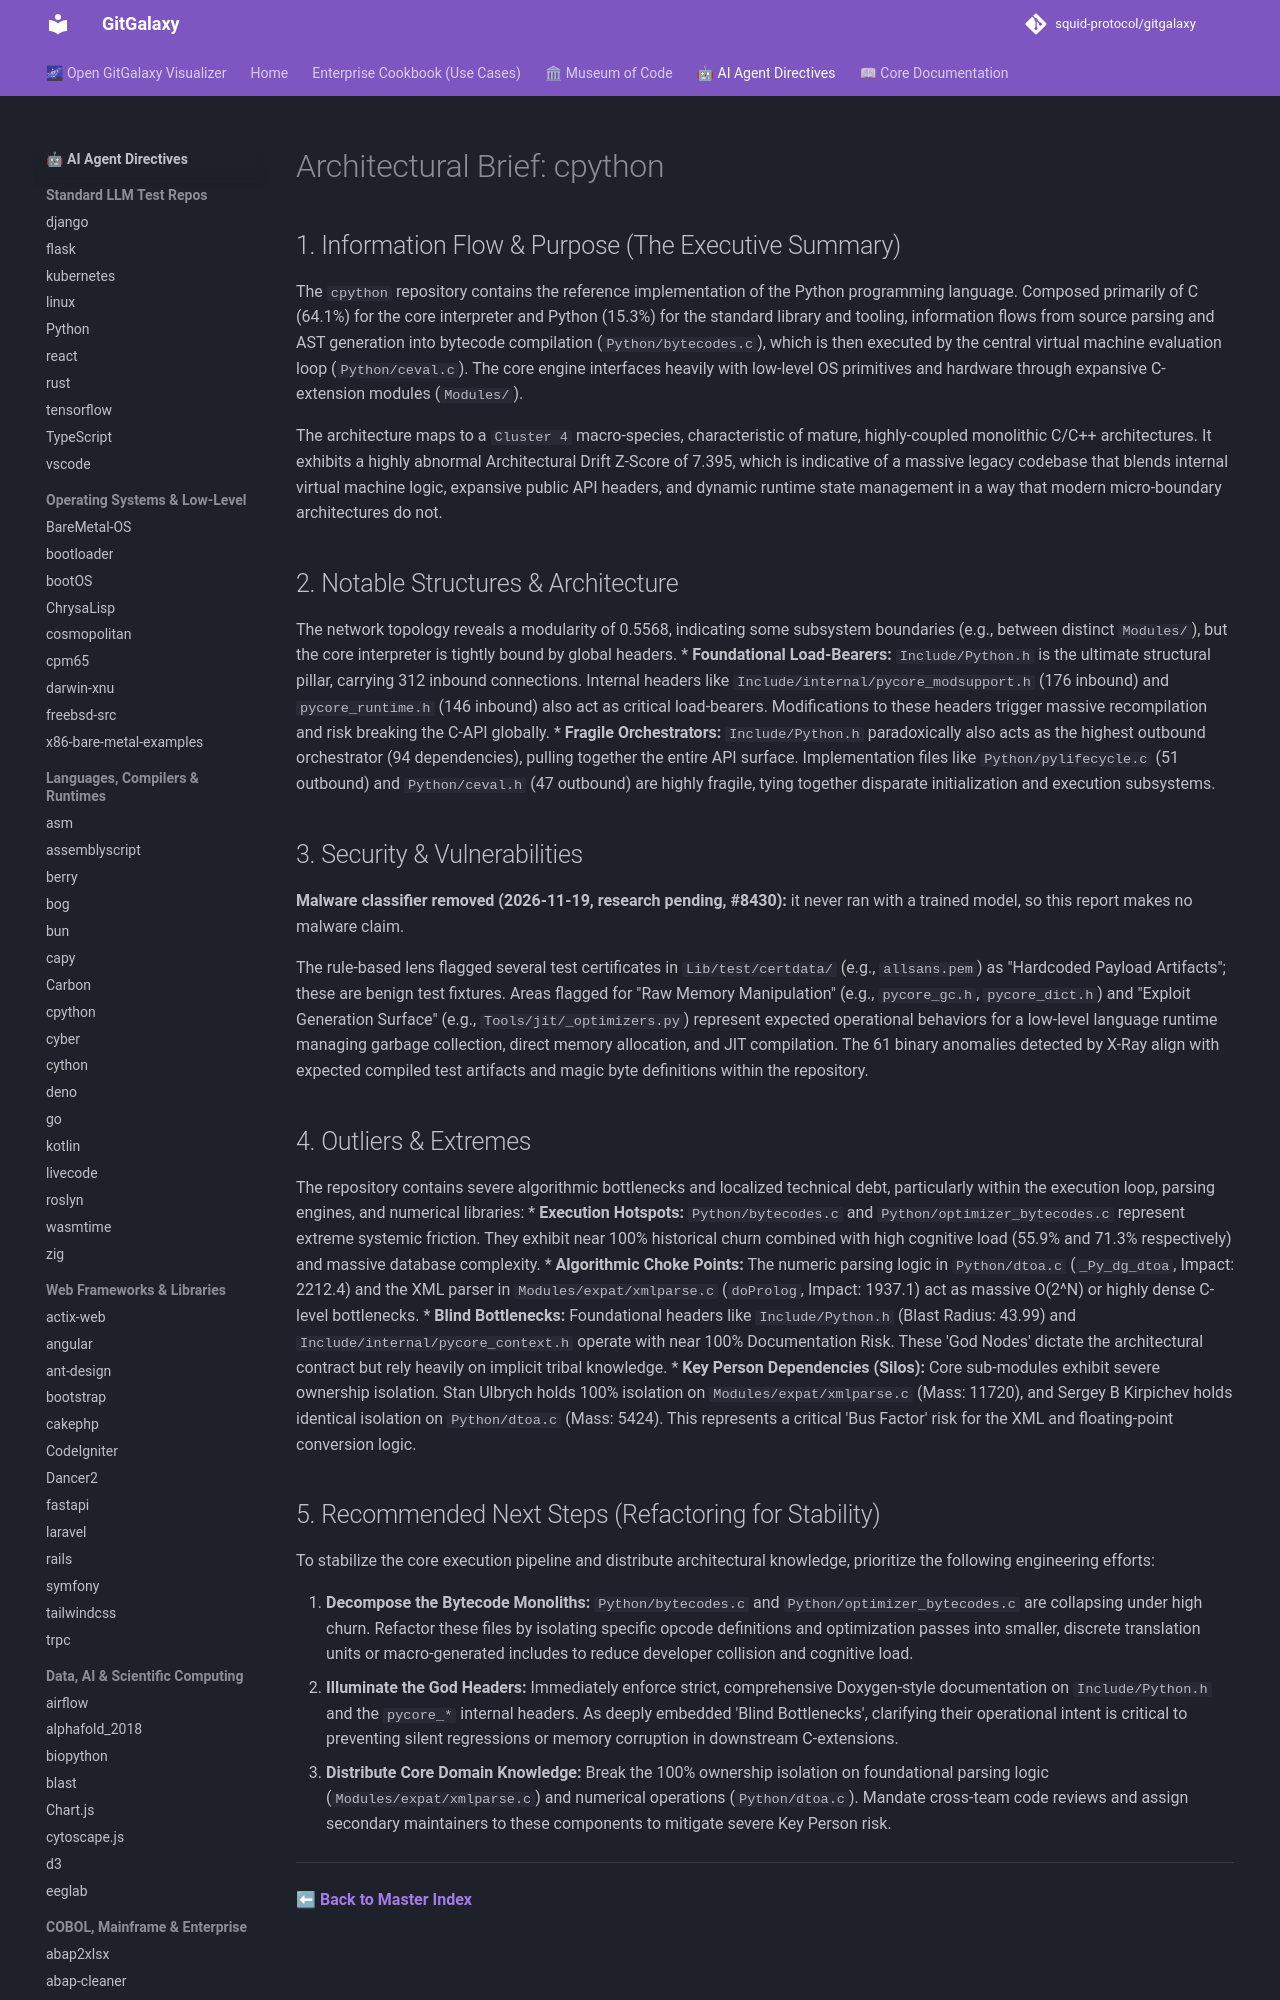

repository: squid-protocol/gitgalaxy · page: LLM-reports/cpython_llm_report/index.html · generator: mkdocs

---
description: "The `cpython` repository contains the reference implementation of the Python programming language. Composed primarily of C (64.1%) for the core..."
---
# Architectural Brief: cpython

## 1. Information Flow & Purpose (The Executive Summary)
The `cpython` repository contains the reference implementation of the Python programming language. Composed primarily of C (64.1%) for the core interpreter and Python (15.3%) for the standard library and tooling, information flows from source parsing and AST generation into bytecode compilation (`Python/bytecodes.c`), which is then executed by the central virtual machine evaluation loop (`Python/ceval.c`). The core engine interfaces heavily with low-level OS primitives and hardware through expansive C-extension modules (`Modules/`).

The architecture maps to a `Cluster 4` macro-species, characteristic of mature, highly-coupled monolithic C/C++ architectures. It exhibits a highly abnormal Architectural Drift Z-Score of 7.395, which is indicative of a massive legacy codebase that blends internal virtual machine logic, expansive public API headers, and dynamic runtime state management in a way that modern micro-boundary architectures do not.

## 2. Notable Structures & Architecture
The network topology reveals a modularity of 0.5568, indicating some subsystem boundaries (e.g., between distinct `Modules/`), but the core interpreter is tightly bound by global headers.
* **Foundational Load-Bearers:** `Include/Python.h` is the ultimate structural pillar, carrying 312 inbound connections. Internal headers like `Include/internal/pycore_modsupport.h` (176 inbound) and `pycore_runtime.h` (146 inbound) also act as critical load-bearers. Modifications to these headers trigger massive recompilation and risk breaking the C-API globally.
* **Fragile Orchestrators:** `Include/Python.h` paradoxically also acts as the highest outbound orchestrator (94 dependencies), pulling together the entire API surface. Implementation files like `Python/pylifecycle.c` (51 outbound) and `Python/ceval.h` (47 outbound) are highly fragile, tying together disparate initialization and execution subsystems.
